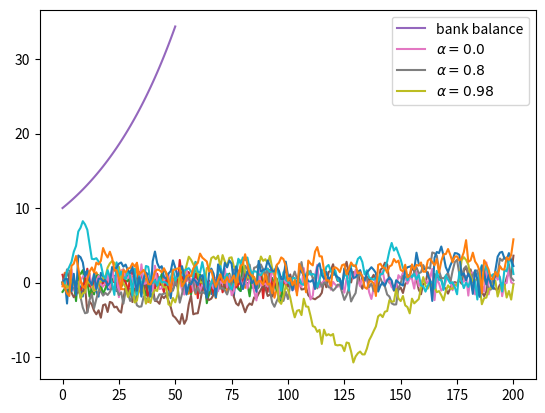

This chart was generated by the following Python code:
%matplotlib inline

import numpy as np
import matplotlib.pyplot as plt

ϵ_values = np.random.randn(100)
plt.plot(ϵ_values)
plt.show()

np.sqrt(4)

np.log(4)

import numpy

numpy.sqrt(4)

import numpy as np

np.sqrt(4)

from numpy import sqrt

sqrt(4)

ϵ_values = np.random.randn(100)
plt.plot(ϵ_values)
plt.show()

ts_length = 100
ϵ_values = []   # empty list

for i in range(ts_length):
    e = np.random.randn()
    ϵ_values.append(e)

plt.plot(ϵ_values)
plt.show()

x = [10, 'foo', False]
type(x)

x

x.append(2.5)
x

x

x.pop()

x

x[0]   # first element of x

x[1]   # second element of x

for i in range(ts_length):
    e = np.random.randn()
    ϵ_values.append(e)

animals = ['dog', 'cat', 'bird']
for animal in animals:
    print("The plural of " + animal + " is " + animal + "s")

ts_length = 100
ϵ_values = []
i = 0
while i < ts_length:
    e = np.random.randn()
    ϵ_values.append(e)
    i = i + 1
plt.plot(ϵ_values)
plt.show()

r = 0.025         # interest rate
T = 50            # end date
b = np.empty(T+1) # an empty NumPy array, to store all b_t
b[0] = 10         # initial balance

for t in range(T):
    b[t+1] = (1 + r) * b[t]

plt.plot(b, label='bank balance')
plt.legend()
plt.show()

import numpy as np
import matplotlib.pyplot as plt

numbers = [-9, 2.3, -11, 0]

for x in numbers:
    if x < 0:
        print(-1)
    else:
        print(1)

import numpy as np

α = 0.9
T = 200
x = np.empty(T+1)
x[0] = 0

for t in range(T):
    x[t+1] = α * x[t] + np.random.randn()

plt.plot(x)
plt.show()

α_values = [0.0, 0.8, 0.98]
T = 200
x = np.empty(T+1)

for α in α_values:
    x[0] = 0
    for t in range(T):
        x[t+1] = α * x[t] + np.random.randn()
    plt.plot(x, label=f'$\\alpha = {α}$')

plt.legend()
plt.show()

α = 0.9
T = 200
x = np.empty(T+1)
x[0] = 0

for t in range(T):
    x[t+1] = α * np.abs(x[t]) + np.random.randn()

plt.plot(x)
plt.show()

α = 0.9
T = 200
x = np.empty(T+1)
x[0] = 0

for t in range(T):
    if x[t] < 0:
        abs_x = - x[t]
    else:
        abs_x = x[t]
    x[t+1] = α * abs_x + np.random.randn()

plt.plot(x)
plt.show()

α = 0.9
T = 200
x = np.empty(T+1)
x[0] = 0

for t in range(T):
    abs_x = - x[t] if x[t] < 0 else x[t]
    x[t+1] = α * abs_x + np.random.randn()

plt.plot(x)
plt.show()

n = 100000

count = 0
for i in range(n):
    u, v = np.random.uniform(), np.random.uniform()
    d = np.sqrt((u - 0.5)**2 + (v - 0.5)**2)
    if d < 0.5:
        count += 1

area_estimate = count / n

print(area_estimate * 4)  # dividing by radius**2